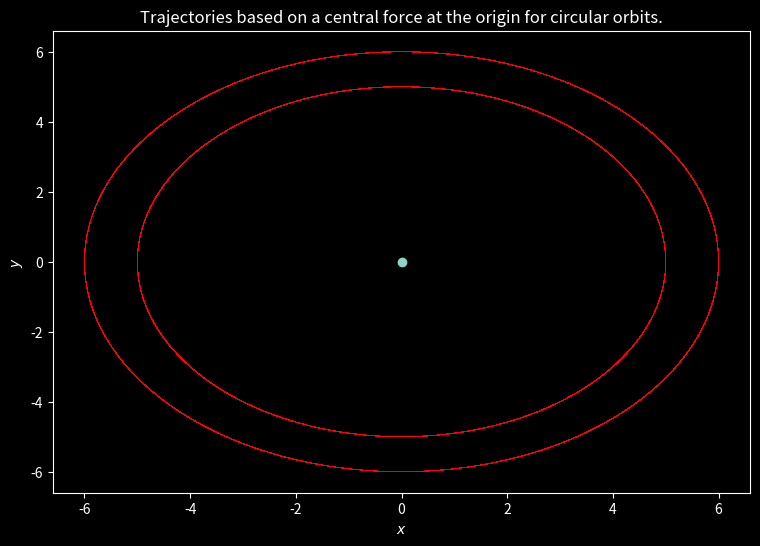

Recreate this plot in Python.
import numpy as np
import matplotlib.pyplot as plt
import scipy.integrate as integrate
plt.style.use('dark_background')
G = 1


class Interaction:
    def __init__(self, mass, particles, steps, duration):
        # Initialising system parameters
        self.mass = mass
        self.steps = steps
        self.duration = duration
        self.softening_radius = 0.001

        # Test particle set-up. Calculating correct sizes for our solutions array.
        self.particle_setup = particles
        self.total_particles = int(np.sum(self.particle_setup, axis=0)[1])

        # Array for particle positions
        self.particle_solutions = np.zeros((self.total_particles, 5, self.steps))
        # Array for particle energies
        self.particle_energies = np.zeros((self.total_particles, 2, self.steps))

    def accelerations(self, x, y):
        # Work out the contributions to the force on particles
        mass_x, mass_y = self.mass[1], self.mass[2]
        distance_to_mass = np.sqrt((mass_x - x) ** 2 + (mass_y - y) ** 2 + self.softening_radius ** 2)
        acceleration = G * self.mass[0] * np.array([(mass_x - x) / (distance_to_mass ** 3), (mass_y - y) / (distance_to_mass ** 3)])
        return acceleration

    def pair_odes(self, pos_vel, t):
        x, y, x_dot, y_dot = pos_vel[0], pos_vel[1], pos_vel[2], pos_vel[3]
        return [x_dot, y_dot, self.accelerations(x, y)[0], self.accelerations(x, y)[1]]

    def solving_odes(self, x0, y0, x_dot0, y_dot0):
        times = np.arange(0, self.duration, self.duration / self.steps)
        # Solution takes the pair of odes, initial conditions, and an array of times
        solution = integrate.odeint(self.pair_odes, [x0, y0, x_dot0, y_dot0], times)

        # Extracting individual solutions
        x, y, x_dot, y_dot = solution[:, 0], solution[:, 1], solution[:, 2], solution[:, 3]
        return np.array([times, x, y, x_dot, y_dot])

    def produce_orbits(self):
        # Initialisation for circular orbits evenly spaced
        particle_no = 0
        for radii in self.particle_setup:
            radius, particle_at_radius = radii[0], radii[1]
            for i in range(particle_at_radius):
                # Finding the solution
                theta = i * 2 * np.pi / particle_at_radius
                # Setting up circular orbits
                solution = self.solving_odes(radius * np.cos(theta), radius*np.sin(theta), 0, np.sqrt(G * self.mass[0] / radius))
                self.particle_solutions[particle_no] = solution
                particle_no += 1

        # Calculating the energies of the particles in orbits.
        for (i, particle_solution) in enumerate(self.particle_solutions):
            time = particle_solution[0]
            x, y = particle_solution[1], particle_solution[2]
            x_dot, y_dot = particle_solution[3], particle_solution[4]
            mass_x, mass_y = self.mass[1], self.mass[2]

            # Calculating potential and kinetic energy.
            gpe = -self.mass[0]/np.sqrt((x - mass_x) ** 2+(y - mass_y) ** 2)
            ke = 0.5 * (x_dot ** 2 + y_dot ** 2)

            # Setting the energies in the particle energy array.
            self.particle_energies[i] = np.array([time, gpe+ke])

    def plot_orbits(self):
        # Setting up figure and axes
        fig, ax = plt.subplots(figsize=(9, 6))
        self.produce_orbits()

        # Plotting trajectories of each particle
        for (i, particle) in enumerate(self.particle_solutions):
            x, y = particle[1], particle[2]
            ax.plot(x, y, color='red', lw=0.2)

        # Adding heavy mass
        ax.scatter(self.mass[1], self.mass[2])

        # Styling
        ax.set_xlabel('$x$')
        ax.set_ylabel('$y$')
        ax.set_title('Trajectories based on a central force at the origin for circular orbits.')
        plt.show()

    def plot_energy(self):
        # Plotting energy of first particle
        fig, ax = plt.subplots(figsize=(9, 6))
        self.produce_orbits()

        # Plotting energy of each particle
        for particle in self.particle_energies:
            time = particle[0]
            energy = particle[1]
            ax.plot(time, energy)

        ax.set_title('Energy of the particle as a function of time.')
        ax.set_ylabel('Energy per unit mass')
        ax.set_xlabel('Time')
        plt.show()


interact = Interaction(mass=[3, 0, 0],
                       particles=[[6, 1], [5, 1]],
                       steps=95000,
                       duration=9500
                       )
interact.plot_orbits()


